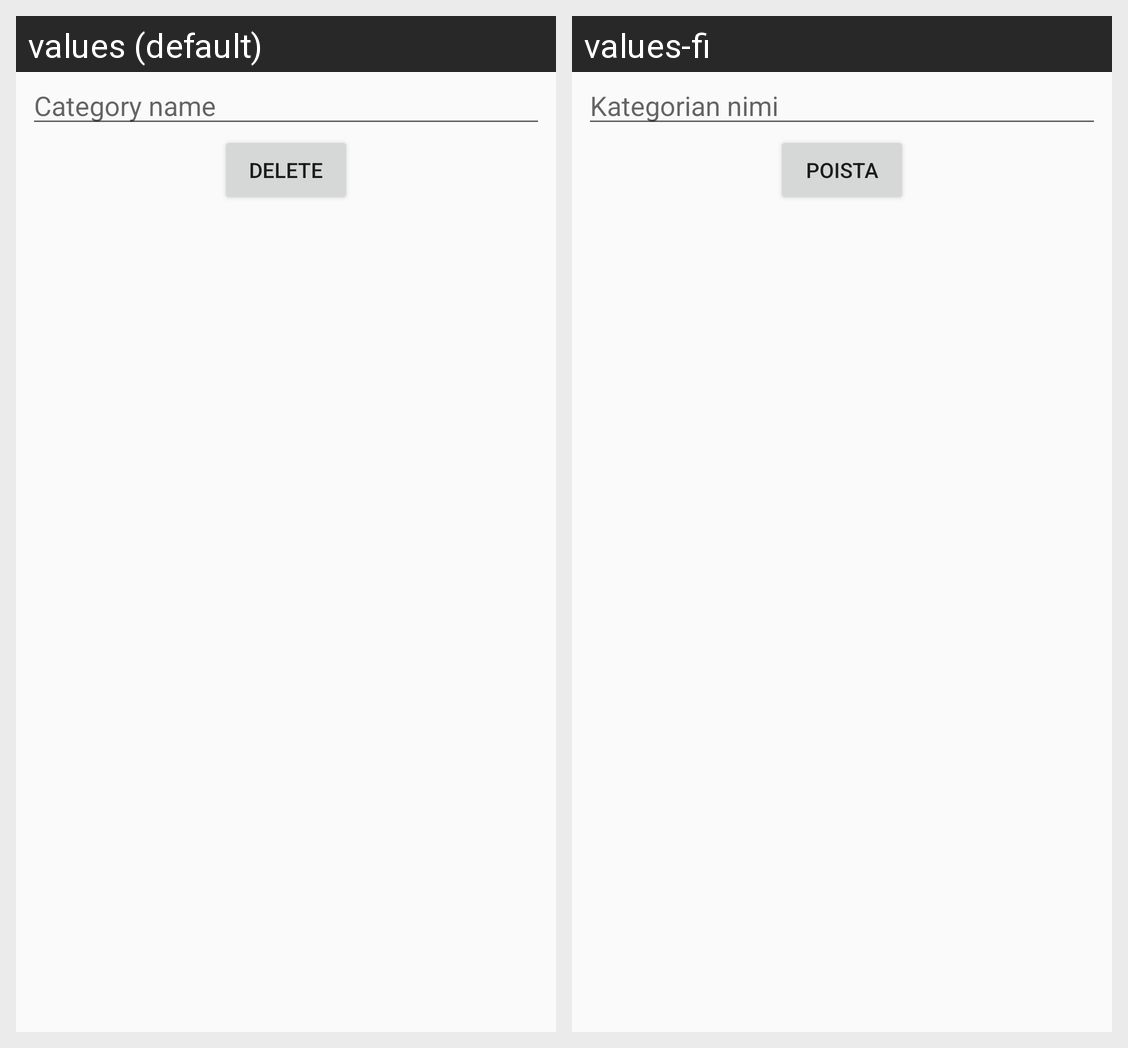

The same Android screen rendered under two of its app's locales, left to right. List the strings drawn on it with the default value and each locale's translation.
Android screen res/layout/content_edit_category.xml rendered under 2 locales, left to right: values (default), values-fi. Device: Nexus 5 (rendered at 1080×1920; each locale shown at half size, 540×960, under a caption strip naming it); theme AppTheme.
Strings drawn on this screen, with the default value and each locale's value (text and hints the layout hard-codes, and strings that could not be matched under every locale, appear in the picture but are not listed):

category_name_hint
  values: Category name
  values-fi: Kategorian nimi

action_delete
  values: Delete
  values-fi: Poista
